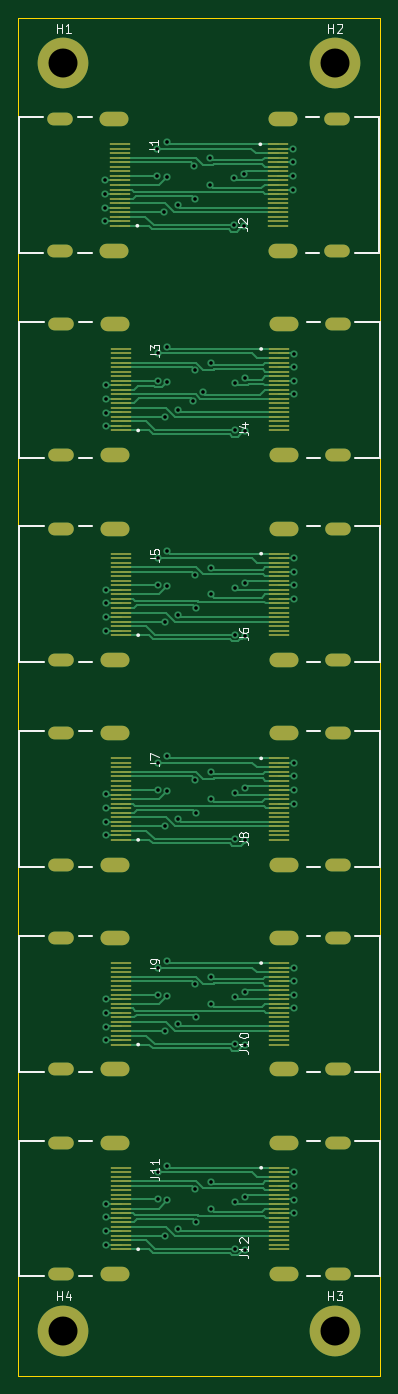
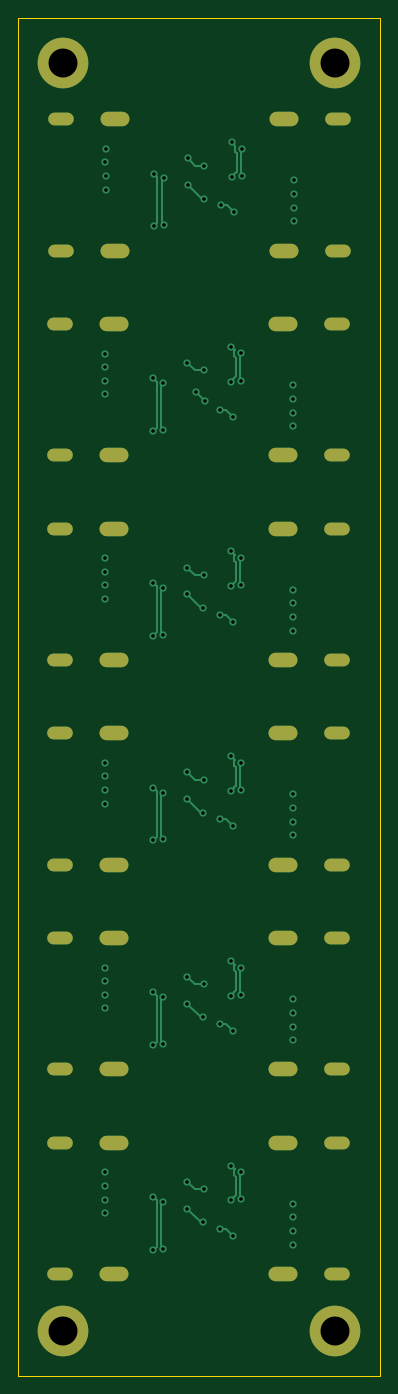
Circuit board: 13 layer files. Board 40.0 x 150.0 mm.
- bottom_copper: pc070_aida_hdmi_rpc_hdmi-B_Cu.gbr (18224 bytes)
- bottom_mask: pc070_aida_hdmi_rpc_hdmi-B_Mask.gbr (2402 bytes)
- paste: pc070_aida_hdmi_rpc_hdmi-B_Paste.gbr (481 bytes)
- bottom_silk: pc070_aida_hdmi_rpc_hdmi-B_Silkscreen.gbr (482 bytes)
- outline: pc070_aida_hdmi_rpc_hdmi-Edge_Cuts.gbr (711 bytes)
- top_copper: pc070_aida_hdmi_rpc_hdmi-F_Cu.gbr (52510 bytes)
- top_mask: pc070_aida_hdmi_rpc_hdmi-F_Mask.gbr (8110 bytes)
- paste: pc070_aida_hdmi_rpc_hdmi-F_Paste.gbr (6341 bytes)
- top_silk: pc070_aida_hdmi_rpc_hdmi-F_Silkscreen.gbr (12800 bytes)
- inner_copper: pc070_aida_hdmi_rpc_hdmi-In1_Cu.gbr (299286 bytes)
- inner_copper: pc070_aida_hdmi_rpc_hdmi-In2_Cu.gbr (299286 bytes)
- drill: pc070_aida_hdmi_rpc_hdmi-NPTH.drl (290 bytes)
- drill: pc070_aida_hdmi_rpc_hdmi-PTH.drl (5014 bytes)

=== bottom_copper: pc070_aida_hdmi_rpc_hdmi-B_Cu.gbr (18224 bytes, source omitted) ===
=== bottom_mask: pc070_aida_hdmi_rpc_hdmi-B_Mask.gbr ===
%TF.GenerationSoftware,KiCad,Pcbnew,6.0.7-1.fc36*%
%TF.CreationDate,2022-07-28T17:35:04+01:00*%
%TF.ProjectId,pc070_aida_hdmi_rpc_hdmi,70633037-305f-4616-9964-615f68646d69,rev?*%
%TF.SameCoordinates,Original*%
%TF.FileFunction,Soldermask,Bot*%
%TF.FilePolarity,Negative*%
%FSLAX46Y46*%
G04 Gerber Fmt 4.6, Leading zero omitted, Abs format (unit mm)*
G04 Created by KiCad (PCBNEW 6.0.7-1.fc36) date 2022-07-28 17:35:04*
%MOMM*%
%LPD*%
G01*
G04 APERTURE LIST*
%ADD10O,3.200000X1.600000*%
%ADD11O,2.820000X1.410000*%
%ADD12C,5.600000*%
%ADD13C,3.600000*%
G04 APERTURE END LIST*
D10*
%TO.C,J2*%
X99300000Y-65735000D03*
X99300000Y-51235000D03*
D11*
X105260000Y-65735000D03*
X105260000Y-51235000D03*
%TD*%
D10*
%TO.C,J9*%
X80700000Y-141659000D03*
X80700000Y-156159000D03*
D11*
X74740000Y-141659000D03*
X74740000Y-156159000D03*
%TD*%
D12*
%TO.C,H3*%
X105000000Y-185000000D03*
D13*
X105000000Y-185000000D03*
%TD*%
%TO.C,H4*%
X75000000Y-185000000D03*
D12*
X75000000Y-185000000D03*
%TD*%
D10*
%TO.C,J8*%
X99390000Y-133553000D03*
X99390000Y-119053000D03*
D11*
X105350000Y-133553000D03*
X105350000Y-119053000D03*
%TD*%
D10*
%TO.C,J6*%
X99390000Y-110947000D03*
X99390000Y-96447000D03*
D11*
X105350000Y-110947000D03*
X105350000Y-96447000D03*
%TD*%
D10*
%TO.C,J12*%
X99390000Y-178765000D03*
X99390000Y-164265000D03*
D11*
X105350000Y-178765000D03*
X105350000Y-164265000D03*
%TD*%
D10*
%TO.C,J3*%
X80700000Y-73841000D03*
X80700000Y-88341000D03*
D11*
X74740000Y-73841000D03*
X74740000Y-88341000D03*
%TD*%
D10*
%TO.C,J1*%
X80610000Y-51235000D03*
X80610000Y-65735000D03*
D11*
X74650000Y-51235000D03*
X74650000Y-65735000D03*
%TD*%
D13*
%TO.C,H2*%
X105000000Y-45000000D03*
D12*
X105000000Y-45000000D03*
%TD*%
D10*
%TO.C,J7*%
X80700000Y-119053000D03*
X80700000Y-133553000D03*
D11*
X74740000Y-119053000D03*
X74740000Y-133553000D03*
%TD*%
D10*
%TO.C,J11*%
X80700000Y-164265000D03*
X80700000Y-178765000D03*
D11*
X74740000Y-164265000D03*
X74740000Y-178765000D03*
%TD*%
D12*
%TO.C,H1*%
X75000000Y-45000000D03*
D13*
X75000000Y-45000000D03*
%TD*%
D10*
%TO.C,J4*%
X99390000Y-88341000D03*
X99390000Y-73841000D03*
D11*
X105350000Y-88341000D03*
X105350000Y-73841000D03*
%TD*%
D10*
%TO.C,J10*%
X99390000Y-156159000D03*
X99390000Y-141659000D03*
D11*
X105350000Y-156159000D03*
X105350000Y-141659000D03*
%TD*%
D10*
%TO.C,J5*%
X80700000Y-96447000D03*
X80700000Y-110947000D03*
D11*
X74740000Y-96447000D03*
X74740000Y-110947000D03*
%TD*%
M02*

=== paste: pc070_aida_hdmi_rpc_hdmi-B_Paste.gbr ===
%TF.GenerationSoftware,KiCad,Pcbnew,6.0.7-1.fc36*%
%TF.CreationDate,2022-07-28T17:35:04+01:00*%
%TF.ProjectId,pc070_aida_hdmi_rpc_hdmi,70633037-305f-4616-9964-615f68646d69,rev?*%
%TF.SameCoordinates,Original*%
%TF.FileFunction,Paste,Bot*%
%TF.FilePolarity,Positive*%
%FSLAX46Y46*%
G04 Gerber Fmt 4.6, Leading zero omitted, Abs format (unit mm)*
G04 Created by KiCad (PCBNEW 6.0.7-1.fc36) date 2022-07-28 17:35:04*
%MOMM*%
%LPD*%
G01*
G04 APERTURE LIST*
G04 APERTURE END LIST*
M02*

=== bottom_silk: pc070_aida_hdmi_rpc_hdmi-B_Silkscreen.gbr ===
%TF.GenerationSoftware,KiCad,Pcbnew,6.0.7-1.fc36*%
%TF.CreationDate,2022-07-28T17:35:04+01:00*%
%TF.ProjectId,pc070_aida_hdmi_rpc_hdmi,70633037-305f-4616-9964-615f68646d69,rev?*%
%TF.SameCoordinates,Original*%
%TF.FileFunction,Legend,Bot*%
%TF.FilePolarity,Positive*%
%FSLAX46Y46*%
G04 Gerber Fmt 4.6, Leading zero omitted, Abs format (unit mm)*
G04 Created by KiCad (PCBNEW 6.0.7-1.fc36) date 2022-07-28 17:35:04*
%MOMM*%
%LPD*%
G01*
G04 APERTURE LIST*
G04 APERTURE END LIST*
M02*

=== outline: pc070_aida_hdmi_rpc_hdmi-Edge_Cuts.gbr ===
%TF.GenerationSoftware,KiCad,Pcbnew,6.0.7-1.fc36*%
%TF.CreationDate,2022-07-28T17:35:04+01:00*%
%TF.ProjectId,pc070_aida_hdmi_rpc_hdmi,70633037-305f-4616-9964-615f68646d69,rev?*%
%TF.SameCoordinates,Original*%
%TF.FileFunction,Profile,NP*%
%FSLAX46Y46*%
G04 Gerber Fmt 4.6, Leading zero omitted, Abs format (unit mm)*
G04 Created by KiCad (PCBNEW 6.0.7-1.fc36) date 2022-07-28 17:35:04*
%MOMM*%
%LPD*%
G01*
G04 APERTURE LIST*
%TA.AperFunction,Profile*%
%ADD10C,0.100000*%
%TD*%
G04 APERTURE END LIST*
D10*
X110000000Y-190000000D02*
X70000000Y-190000000D01*
X110000000Y-40000000D02*
X110000000Y-190000000D01*
X70000000Y-40000000D02*
X110000000Y-40000000D01*
X70000000Y-190000000D02*
X70000000Y-40000000D01*
M02*

=== top_copper: pc070_aida_hdmi_rpc_hdmi-F_Cu.gbr (52510 bytes, source omitted) ===
=== top_mask: pc070_aida_hdmi_rpc_hdmi-F_Mask.gbr (8110 bytes, source omitted) ===
=== paste: pc070_aida_hdmi_rpc_hdmi-F_Paste.gbr ===
%TF.GenerationSoftware,KiCad,Pcbnew,6.0.7-1.fc36*%
%TF.CreationDate,2022-07-28T17:35:04+01:00*%
%TF.ProjectId,pc070_aida_hdmi_rpc_hdmi,70633037-305f-4616-9964-615f68646d69,rev?*%
%TF.SameCoordinates,Original*%
%TF.FileFunction,Paste,Top*%
%TF.FilePolarity,Positive*%
%FSLAX46Y46*%
G04 Gerber Fmt 4.6, Leading zero omitted, Abs format (unit mm)*
G04 Created by KiCad (PCBNEW 6.0.7-1.fc36) date 2022-07-28 17:35:04*
%MOMM*%
%LPD*%
G01*
G04 APERTURE LIST*
%ADD10R,2.350000X0.280000*%
G04 APERTURE END LIST*
D10*
%TO.C,J2*%
X98675000Y-53985000D03*
X98675000Y-54485000D03*
X98675000Y-54985000D03*
X98675000Y-55485000D03*
X98675000Y-55985000D03*
X98675000Y-56485000D03*
X98675000Y-56985000D03*
X98675000Y-57485000D03*
X98675000Y-57985000D03*
X98675000Y-58485000D03*
X98675000Y-58985000D03*
X98675000Y-59485000D03*
X98675000Y-59985000D03*
X98675000Y-60485000D03*
X98675000Y-60985000D03*
X98675000Y-61485000D03*
X98675000Y-61985000D03*
X98675000Y-62485000D03*
X98675000Y-62985000D03*
%TD*%
%TO.C,J9*%
X81325000Y-153409000D03*
X81325000Y-152909000D03*
X81325000Y-152409000D03*
X81325000Y-151909000D03*
X81325000Y-151409000D03*
X81325000Y-150909000D03*
X81325000Y-150409000D03*
X81325000Y-149909000D03*
X81325000Y-149409000D03*
X81325000Y-148909000D03*
X81325000Y-148409000D03*
X81325000Y-147909000D03*
X81325000Y-147409000D03*
X81325000Y-146909000D03*
X81325000Y-146409000D03*
X81325000Y-145909000D03*
X81325000Y-145409000D03*
X81325000Y-144909000D03*
X81325000Y-144409000D03*
%TD*%
%TO.C,J8*%
X98765000Y-121803000D03*
X98765000Y-122303000D03*
X98765000Y-122803000D03*
X98765000Y-123303000D03*
X98765000Y-123803000D03*
X98765000Y-124303000D03*
X98765000Y-124803000D03*
X98765000Y-125303000D03*
X98765000Y-125803000D03*
X98765000Y-126303000D03*
X98765000Y-126803000D03*
X98765000Y-127303000D03*
X98765000Y-127803000D03*
X98765000Y-128303000D03*
X98765000Y-128803000D03*
X98765000Y-129303000D03*
X98765000Y-129803000D03*
X98765000Y-130303000D03*
X98765000Y-130803000D03*
%TD*%
%TO.C,J6*%
X98765000Y-99197000D03*
X98765000Y-99697000D03*
X98765000Y-100197000D03*
X98765000Y-100697000D03*
X98765000Y-101197000D03*
X98765000Y-101697000D03*
X98765000Y-102197000D03*
X98765000Y-102697000D03*
X98765000Y-103197000D03*
X98765000Y-103697000D03*
X98765000Y-104197000D03*
X98765000Y-104697000D03*
X98765000Y-105197000D03*
X98765000Y-105697000D03*
X98765000Y-106197000D03*
X98765000Y-106697000D03*
X98765000Y-107197000D03*
X98765000Y-107697000D03*
X98765000Y-108197000D03*
%TD*%
%TO.C,J12*%
X98765000Y-167015000D03*
X98765000Y-167515000D03*
X98765000Y-168015000D03*
X98765000Y-168515000D03*
X98765000Y-169015000D03*
X98765000Y-169515000D03*
X98765000Y-170015000D03*
X98765000Y-170515000D03*
X98765000Y-171015000D03*
X98765000Y-171515000D03*
X98765000Y-172015000D03*
X98765000Y-172515000D03*
X98765000Y-173015000D03*
X98765000Y-173515000D03*
X98765000Y-174015000D03*
X98765000Y-174515000D03*
X98765000Y-175015000D03*
X98765000Y-175515000D03*
X98765000Y-176015000D03*
%TD*%
%TO.C,J3*%
X81325000Y-85591000D03*
X81325000Y-85091000D03*
X81325000Y-84591000D03*
X81325000Y-84091000D03*
X81325000Y-83591000D03*
X81325000Y-83091000D03*
X81325000Y-82591000D03*
X81325000Y-82091000D03*
X81325000Y-81591000D03*
X81325000Y-81091000D03*
X81325000Y-80591000D03*
X81325000Y-80091000D03*
X81325000Y-79591000D03*
X81325000Y-79091000D03*
X81325000Y-78591000D03*
X81325000Y-78091000D03*
X81325000Y-77591000D03*
X81325000Y-77091000D03*
X81325000Y-76591000D03*
%TD*%
%TO.C,J1*%
X81235000Y-62985000D03*
X81235000Y-62485000D03*
X81235000Y-61985000D03*
X81235000Y-61485000D03*
X81235000Y-60985000D03*
X81235000Y-60485000D03*
X81235000Y-59985000D03*
X81235000Y-59485000D03*
X81235000Y-58985000D03*
X81235000Y-58485000D03*
X81235000Y-57985000D03*
X81235000Y-57485000D03*
X81235000Y-56985000D03*
X81235000Y-56485000D03*
X81235000Y-55985000D03*
X81235000Y-55485000D03*
X81235000Y-54985000D03*
X81235000Y-54485000D03*
X81235000Y-53985000D03*
%TD*%
%TO.C,J7*%
X81325000Y-130803000D03*
X81325000Y-130303000D03*
X81325000Y-129803000D03*
X81325000Y-129303000D03*
X81325000Y-128803000D03*
X81325000Y-128303000D03*
X81325000Y-127803000D03*
X81325000Y-127303000D03*
X81325000Y-126803000D03*
X81325000Y-126303000D03*
X81325000Y-125803000D03*
X81325000Y-125303000D03*
X81325000Y-124803000D03*
X81325000Y-124303000D03*
X81325000Y-123803000D03*
X81325000Y-123303000D03*
X81325000Y-122803000D03*
X81325000Y-122303000D03*
X81325000Y-121803000D03*
%TD*%
%TO.C,J11*%
X81325000Y-176015000D03*
X81325000Y-175515000D03*
X81325000Y-175015000D03*
X81325000Y-174515000D03*
X81325000Y-174015000D03*
X81325000Y-173515000D03*
X81325000Y-173015000D03*
X81325000Y-172515000D03*
X81325000Y-172015000D03*
X81325000Y-171515000D03*
X81325000Y-171015000D03*
X81325000Y-170515000D03*
X81325000Y-170015000D03*
X81325000Y-169515000D03*
X81325000Y-169015000D03*
X81325000Y-168515000D03*
X81325000Y-168015000D03*
X81325000Y-167515000D03*
X81325000Y-167015000D03*
%TD*%
%TO.C,J4*%
X98765000Y-76591000D03*
X98765000Y-77091000D03*
X98765000Y-77591000D03*
X98765000Y-78091000D03*
X98765000Y-78591000D03*
X98765000Y-79091000D03*
X98765000Y-79591000D03*
X98765000Y-80091000D03*
X98765000Y-80591000D03*
X98765000Y-81091000D03*
X98765000Y-81591000D03*
X98765000Y-82091000D03*
X98765000Y-82591000D03*
X98765000Y-83091000D03*
X98765000Y-83591000D03*
X98765000Y-84091000D03*
X98765000Y-84591000D03*
X98765000Y-85091000D03*
X98765000Y-85591000D03*
%TD*%
%TO.C,J10*%
X98765000Y-144409000D03*
X98765000Y-144909000D03*
X98765000Y-145409000D03*
X98765000Y-145909000D03*
X98765000Y-146409000D03*
X98765000Y-146909000D03*
X98765000Y-147409000D03*
X98765000Y-147909000D03*
X98765000Y-148409000D03*
X98765000Y-148909000D03*
X98765000Y-149409000D03*
X98765000Y-149909000D03*
X98765000Y-150409000D03*
X98765000Y-150909000D03*
X98765000Y-151409000D03*
X98765000Y-151909000D03*
X98765000Y-152409000D03*
X98765000Y-152909000D03*
X98765000Y-153409000D03*
%TD*%
%TO.C,J5*%
X81325000Y-108197000D03*
X81325000Y-107697000D03*
X81325000Y-107197000D03*
X81325000Y-106697000D03*
X81325000Y-106197000D03*
X81325000Y-105697000D03*
X81325000Y-105197000D03*
X81325000Y-104697000D03*
X81325000Y-104197000D03*
X81325000Y-103697000D03*
X81325000Y-103197000D03*
X81325000Y-102697000D03*
X81325000Y-102197000D03*
X81325000Y-101697000D03*
X81325000Y-101197000D03*
X81325000Y-100697000D03*
X81325000Y-100197000D03*
X81325000Y-99697000D03*
X81325000Y-99197000D03*
%TD*%
M02*

=== top_silk: pc070_aida_hdmi_rpc_hdmi-F_Silkscreen.gbr (12800 bytes, source omitted) ===
=== inner_copper: pc070_aida_hdmi_rpc_hdmi-In1_Cu.gbr (299286 bytes, source omitted) ===
=== inner_copper: pc070_aida_hdmi_rpc_hdmi-In2_Cu.gbr (299286 bytes, source omitted) ===
=== drill: pc070_aida_hdmi_rpc_hdmi-NPTH.drl ===
M48
; DRILL file {KiCad 6.0.7-1.fc36} date Thu 28 Jul 2022 16:01:28 BST
; FORMAT={-:-/ absolute / metric / decimal}
; #@! TF.CreationDate,2022-07-28T16:01:28+01:00
; #@! TF.GenerationSoftware,Kicad,Pcbnew,6.0.7-1.fc36
; #@! TF.FileFunction,NonPlated,1,4,NPTH
FMAT,2
METRIC
%
G90
G05
T0
M30

=== drill: pc070_aida_hdmi_rpc_hdmi-PTH.drl ===
M48
; DRILL file {KiCad 6.0.7-1.fc36} date Thu 28 Jul 2022 16:01:28 BST
; FORMAT={-:-/ absolute / metric / decimal}
; #@! TF.CreationDate,2022-07-28T16:01:28+01:00
; #@! TF.GenerationSoftware,Kicad,Pcbnew,6.0.7-1.fc36
; #@! TF.FileFunction,Plated,1,4,PTH
FMAT,2
METRIC
; #@! TA.AperFunction,Plated,PTH,ViaDrill
T1C0.400
; #@! TA.AperFunction,Plated,PTH,ComponentDrill
T2C0.900
; #@! TA.AperFunction,Plated,PTH,ComponentDrill
T3C3.200
%
G90
G05
T1
X79.563Y-59.461
X79.564Y-61.008
X79.569Y-57.968
X79.574Y-62.475
X79.653Y-82.067
X79.653Y-104.673
X79.653Y-127.279
X79.653Y-149.885
X79.653Y-172.491
X79.654Y-83.614
X79.654Y-106.22
X79.654Y-128.826
X79.654Y-151.432
X79.654Y-174.038
X79.659Y-80.574
X79.659Y-103.18
X79.659Y-125.786
X79.659Y-148.392
X79.659Y-170.998
X79.664Y-85.081
X79.664Y-107.687
X79.664Y-130.293
X79.664Y-152.899
X79.664Y-175.505
X85.3Y-54.485
X85.3Y-57.485
X85.39Y-77.091
X85.39Y-80.091
X85.39Y-99.697
X85.39Y-102.697
X85.39Y-122.303
X85.39Y-125.303
X85.39Y-144.909
X85.39Y-147.909
X85.39Y-167.515
X85.39Y-170.515
X86.15Y-61.485
X86.24Y-84.091
X86.24Y-106.697
X86.24Y-129.303
X86.24Y-151.909
X86.24Y-174.515
X86.4Y-53.735
X86.4Y-57.585
X86.49Y-76.341
X86.49Y-80.191
X86.49Y-98.947
X86.49Y-102.797
X86.49Y-121.553
X86.49Y-125.403
X86.49Y-144.159
X86.49Y-148.009
X86.49Y-166.765
X86.49Y-170.615
X87.6Y-60.709
X87.69Y-83.316
X87.69Y-105.921
X87.69Y-128.528
X87.69Y-151.133
X87.69Y-173.739
X89.317Y-82.318
X89.425Y-56.335
X89.5Y-59.985
X89.515Y-78.941
X89.515Y-101.547
X89.515Y-124.153
X89.515Y-146.759
X89.515Y-169.365
X89.59Y-105.197
X89.59Y-127.803
X89.59Y-150.409
X89.59Y-173.015
X90.382Y-81.334
X91.2Y-55.535
X91.2Y-58.485
X91.29Y-78.141
X91.29Y-100.747
X91.29Y-103.697
X91.29Y-123.353
X91.29Y-126.303
X91.29Y-145.959
X91.29Y-148.909
X91.29Y-168.565
X91.29Y-171.515
X93.85Y-57.761
X93.85Y-62.935
X93.94Y-80.367
X93.94Y-85.541
X93.94Y-102.972
X93.94Y-108.147
X93.94Y-125.578
X93.94Y-130.753
X93.94Y-148.184
X93.94Y-153.359
X93.94Y-170.79
X93.94Y-175.965
X94.95Y-57.235
X94.95Y-63.035
X95.04Y-79.841
X95.04Y-85.641
X95.04Y-102.447
X95.04Y-108.247
X95.04Y-125.053
X95.04Y-130.853
X95.04Y-147.659
X95.04Y-153.459
X95.04Y-170.265
X95.04Y-176.065
X100.332Y-54.489
X100.336Y-57.494
X100.336Y-58.994
X100.342Y-55.967
X100.422Y-77.095
X100.422Y-99.701
X100.422Y-122.307
X100.422Y-144.913
X100.422Y-167.519
X100.426Y-80.1
X100.426Y-81.6
X100.426Y-102.706
X100.426Y-104.206
X100.426Y-125.312
X100.426Y-126.812
X100.426Y-147.918
X100.426Y-149.418
X100.426Y-170.524
X100.426Y-172.024
X100.432Y-78.573
X100.432Y-101.179
X100.432Y-123.785
X100.432Y-146.391
X100.432Y-168.997
T3
X75.0Y-45.0
X75.0Y-185.0
X105.0Y-45.0
X105.0Y-185.0
T2
G00X75.25Y-51.235
M15
G01X74.05Y-51.235
M16
G05
G00X75.25Y-65.735
M15
G01X74.05Y-65.735
M16
G05
G00X75.34Y-73.841
M15
G01X74.14Y-73.841
M16
G05
G00X75.34Y-88.341
M15
G01X74.14Y-88.341
M16
G05
G00X75.34Y-96.447
M15
G01X74.14Y-96.447
M16
G05
G00X75.34Y-110.947
M15
G01X74.14Y-110.947
M16
G05
G00X75.34Y-119.053
M15
G01X74.14Y-119.053
M16
G05
G00X75.34Y-133.553
M15
G01X74.14Y-133.553
M16
G05
G00X75.34Y-141.659
M15
G01X74.14Y-141.659
M16
G05
G00X75.34Y-156.159
M15
G01X74.14Y-156.159
M16
G05
G00X75.34Y-164.265
M15
G01X74.14Y-164.265
M16
G05
G00X75.34Y-178.765
M15
G01X74.14Y-178.765
M16
G05
G00X81.51Y-51.235
M15
G01X79.71Y-51.235
M16
G05
G00X81.51Y-65.735
M15
G01X79.71Y-65.735
M16
G05
G00X81.6Y-73.841
M15
G01X79.8Y-73.841
M16
G05
G00X81.6Y-88.341
M15
G01X79.8Y-88.341
M16
G05
G00X81.6Y-96.447
M15
G01X79.8Y-96.447
M16
G05
G00X81.6Y-110.947
M15
G01X79.8Y-110.947
M16
G05
G00X81.6Y-119.053
M15
G01X79.8Y-119.053
M16
G05
G00X81.6Y-133.553
M15
G01X79.8Y-133.553
M16
G05
G00X81.6Y-141.659
M15
G01X79.8Y-141.659
M16
G05
G00X81.6Y-156.159
M15
G01X79.8Y-156.159
M16
G05
G00X81.6Y-164.265
M15
G01X79.8Y-164.265
M16
G05
G00X81.6Y-178.765
M15
G01X79.8Y-178.765
M16
G05
G00X98.4Y-51.235
M15
G01X100.2Y-51.235
M16
G05
G00X98.4Y-65.735
M15
G01X100.2Y-65.735
M16
G05
G00X98.49Y-73.841
M15
G01X100.29Y-73.841
M16
G05
G00X98.49Y-88.341
M15
G01X100.29Y-88.341
M16
G05
G00X98.49Y-96.447
M15
G01X100.29Y-96.447
M16
G05
G00X98.49Y-110.947
M15
G01X100.29Y-110.947
M16
G05
G00X98.49Y-119.053
M15
G01X100.29Y-119.053
M16
G05
G00X98.49Y-133.553
M15
G01X100.29Y-133.553
M16
G05
G00X98.49Y-141.659
M15
G01X100.29Y-141.659
M16
G05
G00X98.49Y-156.159
M15
G01X100.29Y-156.159
M16
G05
G00X98.49Y-164.265
M15
G01X100.29Y-164.265
M16
G05
G00X98.49Y-178.765
M15
G01X100.29Y-178.765
M16
G05
G00X104.66Y-51.235
M15
G01X105.86Y-51.235
M16
G05
G00X104.66Y-65.735
M15
G01X105.86Y-65.735
M16
G05
G00X104.75Y-73.841
M15
G01X105.95Y-73.841
M16
G05
G00X104.75Y-88.341
M15
G01X105.95Y-88.341
M16
G05
G00X104.75Y-96.447
M15
G01X105.95Y-96.447
M16
G05
G00X104.75Y-110.947
M15
G01X105.95Y-110.947
M16
G05
G00X104.75Y-119.053
M15
G01X105.95Y-119.053
M16
G05
G00X104.75Y-133.553
M15
G01X105.95Y-133.553
M16
G05
G00X104.75Y-141.659
M15
G01X105.95Y-141.659
M16
G05
G00X104.75Y-156.159
M15
G01X105.95Y-156.159
M16
G05
G00X104.75Y-164.265
M15
G01X105.95Y-164.265
M16
G05
G00X104.75Y-178.765
M15
G01X105.95Y-178.765
M16
G05
T0
M30

